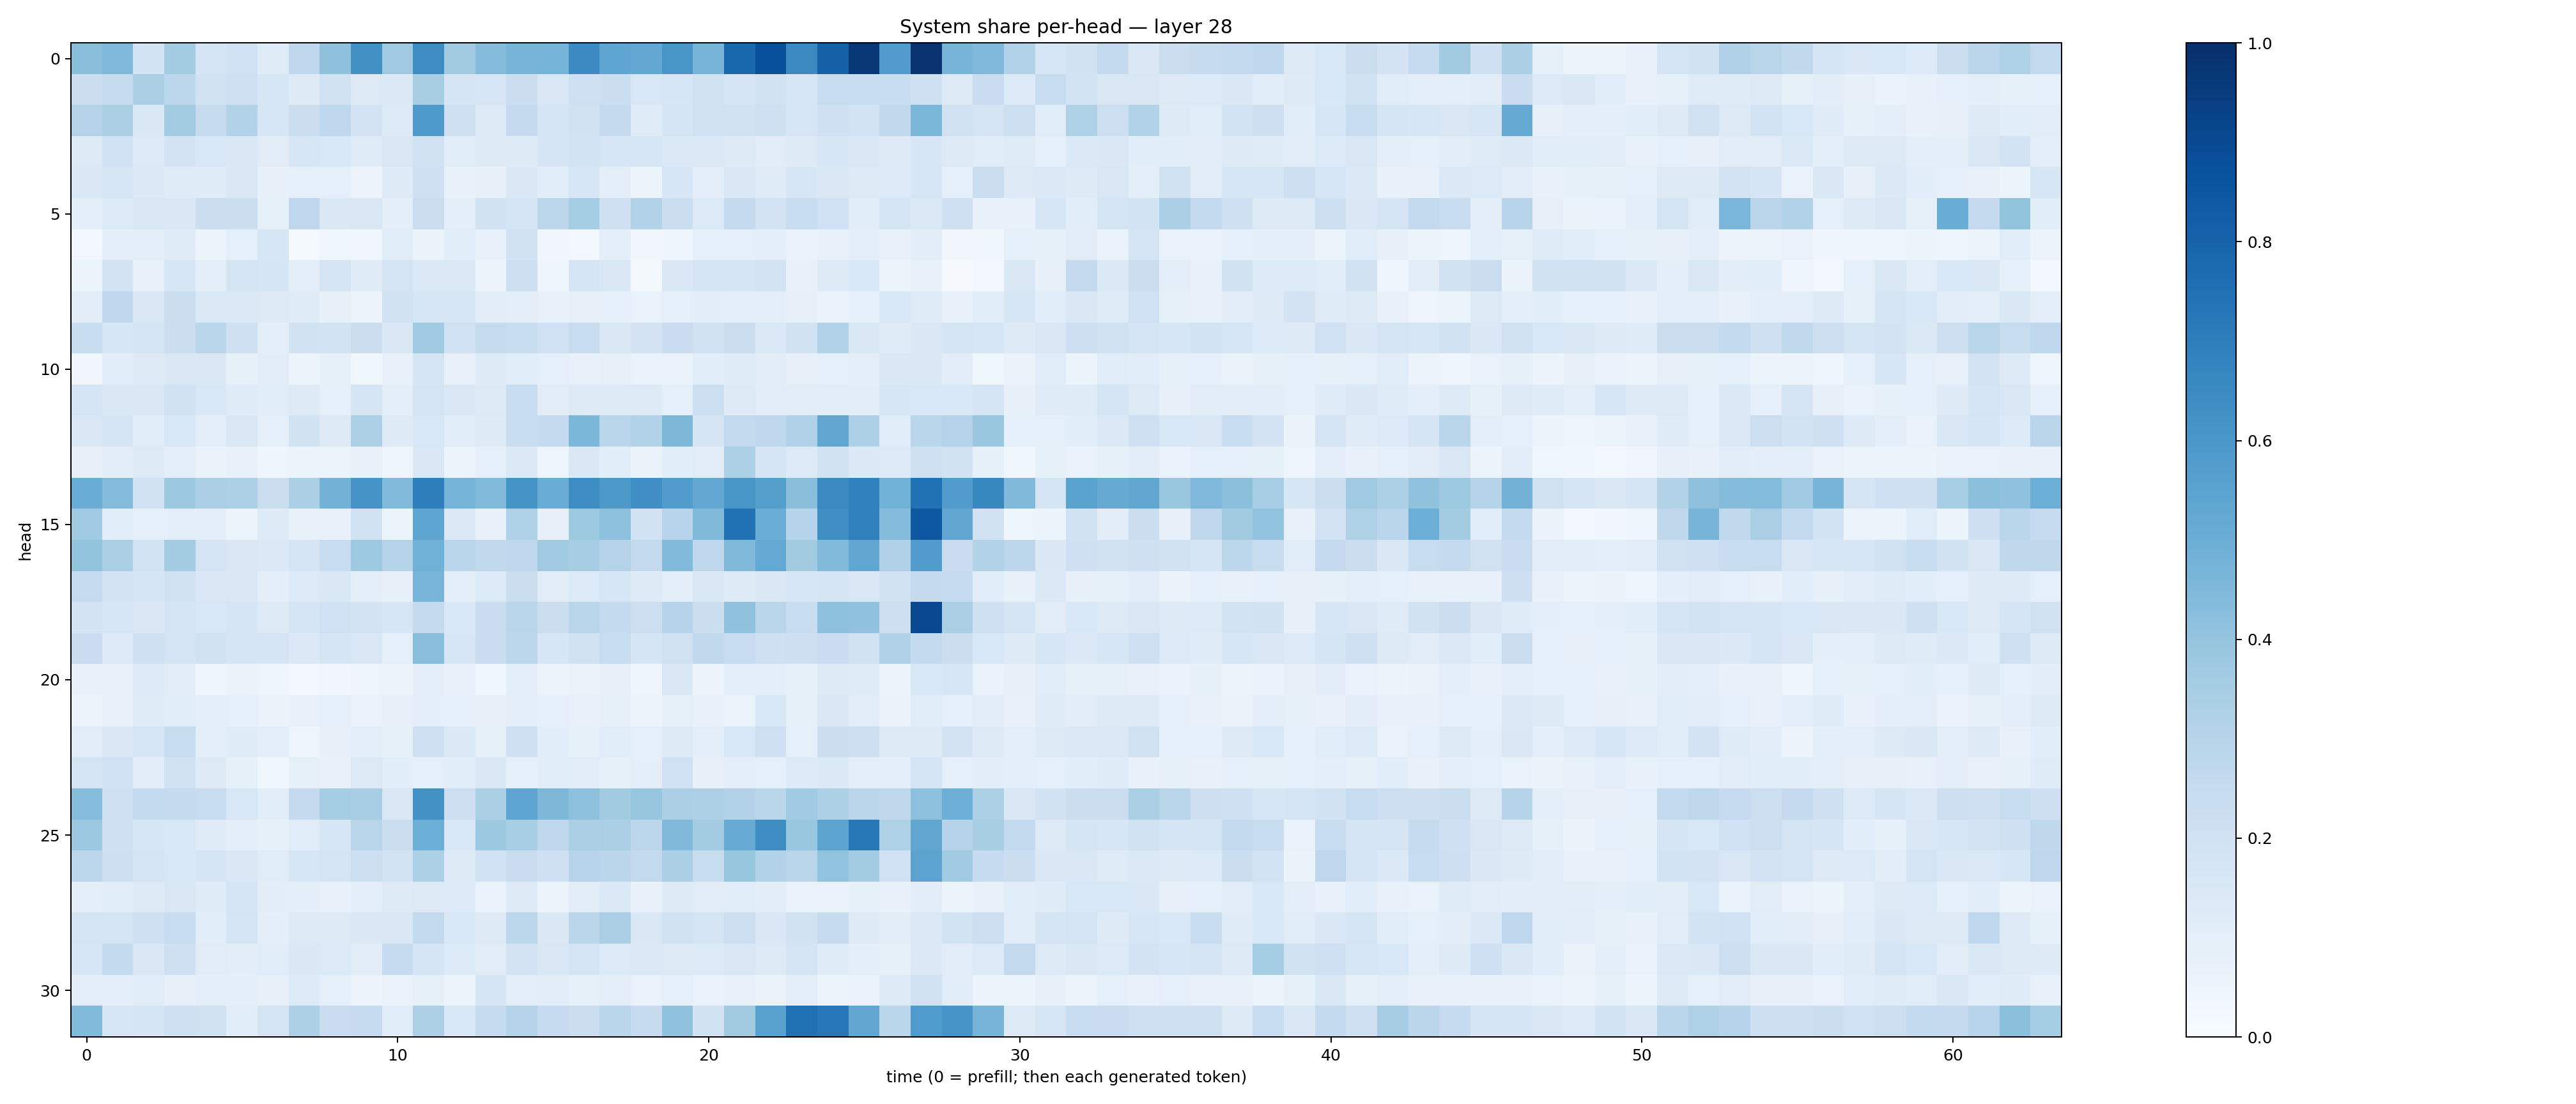

Values plotted in this chart, from the file beside it:
0.4238028, 0.4517838, 0.18400788, 0.3584268, 0.16467057, 0.20128323, 0.119603425, 0.26897994, 0.41237754, 0.6256274, 0.3674414, 0.6423806, 0.3623636, 0.43585268, 0.47101912, 0.4734547, 0.64901876, 0.5364204, 0.52452576, 0.60350764, 0.4691723, 0.7887817, 0.87609136, 0.652477
0.2218, 0.2427, 0.3391, 0.2778, 0.1945, 0.204, 0.1594, 0.1239, 0.1885, 0.1258, 0.1376, 0.3431, 0.1666, 0.1619, 0.2229, 0.1485, 0.207, 0.2265, 0.1551, 0.1615, 0.1954, 0.1698, 0.1921, 0.1623
0.3083, 0.3332, 0.147, 0.3585, 0.2428, 0.3159, 0.1627, 0.2218, 0.2656, 0.1798, 0.1364, 0.5879, 0.2107, 0.131, 0.2517, 0.1659, 0.188, 0.2526, 0.1178, 0.1659, 0.1976, 0.1918, 0.2084, 0.1578
0.1276, 0.2005, 0.1344, 0.1803, 0.1535, 0.1416, 0.1126, 0.1583, 0.1539, 0.1211, 0.1509, 0.1909, 0.1154, 0.1259, 0.1212, 0.1702, 0.1851, 0.1616, 0.1572, 0.1372, 0.1404, 0.1212, 0.1114, 0.1287
0.1422, 0.1573, 0.1399, 0.1193, 0.1196, 0.1438, 0.07848, 0.08885, 0.09265, 0.05637, 0.1234, 0.2038, 0.0752, 0.08089, 0.1427, 0.1064, 0.1621, 0.0995, 0.05194, 0.16, 0.1006, 0.144, 0.12, 0.158
0.09536, 0.1362, 0.1497, 0.1468, 0.2259, 0.2229, 0.0829, 0.2759, 0.146, 0.1501, 0.09911, 0.2206, 0.09474, 0.1949, 0.1683, 0.2784, 0.3543, 0.2104, 0.311, 0.2211, 0.136, 0.2525, 0.1809, 0.2339
0.03067, 0.09917, 0.09999, 0.1195, 0.05446, 0.09094, 0.1577, 0.01497, 0.03523, 0.03291, 0.1144, 0.06598, 0.1159, 0.07495, 0.1942, 0.03237, 0.02497, 0.1008, 0.03454, 0.04542, 0.08969, 0.09179, 0.09599, 0.06795
0.05317, 0.1812, 0.07071, 0.1575, 0.09793, 0.174, 0.1653, 0.09886, 0.1737, 0.121, 0.1769, 0.1398, 0.1398, 0.05545, 0.2186, 0.04558, 0.174, 0.1421, 0.02054, 0.1409, 0.1717, 0.17, 0.1832, 0.07057
0.1029, 0.2695, 0.1515, 0.2256, 0.1369, 0.1393, 0.1259, 0.1198, 0.07888, 0.05822, 0.1908, 0.16, 0.1617, 0.1023, 0.1014, 0.07749, 0.08094, 0.09344, 0.06887, 0.09348, 0.1051, 0.09547, 0.09916, 0.08156
0.2311, 0.1605, 0.1713, 0.2203, 0.2873, 0.2036, 0.09391, 0.1934, 0.1846, 0.2246, 0.1445, 0.3636, 0.2021, 0.2437, 0.2311, 0.2005, 0.2373, 0.1424, 0.1803, 0.2279, 0.1946, 0.2201, 0.1387, 0.1901
0.03129, 0.1061, 0.1324, 0.1414, 0.1455, 0.0859, 0.1109, 0.06128, 0.08243, 0.0384, 0.07417, 0.1645, 0.0757, 0.1221, 0.1056, 0.08656, 0.07672, 0.07914, 0.0666, 0.06694, 0.1084, 0.1195, 0.1126, 0.08116
0.179, 0.1421, 0.1473, 0.1893, 0.1557, 0.1204, 0.1156, 0.128, 0.09117, 0.1657, 0.1003, 0.1746, 0.1522, 0.1273, 0.2377, 0.1098, 0.1285, 0.1284, 0.1264, 0.08888, 0.2168, 0.1226, 0.1122, 0.1133
0.1468, 0.1681, 0.117, 0.1548, 0.09701, 0.1492, 0.0932, 0.1895, 0.126, 0.3242, 0.1248, 0.1533, 0.1083, 0.1233, 0.2373, 0.2537, 0.4589, 0.2866, 0.3132, 0.456, 0.1674, 0.2589, 0.267, 0.317
0.07965, 0.104, 0.1326, 0.09828, 0.06361, 0.07571, 0.04297, 0.06096, 0.05126, 0.07731, 0.04731, 0.1415, 0.05866, 0.09145, 0.1397, 0.04928, 0.1474, 0.1086, 0.0655, 0.1084, 0.1097, 0.3298, 0.1677, 0.1366
0.506, 0.4369, 0.1944, 0.3786, 0.3342, 0.3299, 0.2207, 0.3321, 0.4803, 0.6123, 0.442, 0.6962, 0.4751, 0.4432, 0.6188, 0.5043, 0.6423, 0.5925, 0.6332, 0.5746, 0.527, 0.6016, 0.5656, 0.4236
0.3703, 0.1055, 0.08876, 0.09903, 0.09877, 0.06107, 0.1243, 0.07249, 0.07627, 0.1942, 0.05168, 0.5382, 0.1371, 0.07401, 0.3215, 0.08142, 0.3747, 0.4157, 0.19, 0.2938, 0.4481, 0.7483, 0.5013, 0.2974
0.3996, 0.3377, 0.1865, 0.3581, 0.1769, 0.1505, 0.1381, 0.1657, 0.2404, 0.3711, 0.3063, 0.4874, 0.2901, 0.263, 0.2756, 0.3695, 0.3515, 0.3063, 0.2612, 0.4447, 0.2748, 0.4473, 0.5209, 0.363
0.2484, 0.1819, 0.1685, 0.1923, 0.1447, 0.149, 0.09966, 0.1362, 0.1458, 0.09425, 0.07979, 0.4666, 0.09939, 0.1336, 0.2261, 0.1109, 0.1354, 0.1619, 0.1212, 0.09627, 0.1517, 0.1211, 0.1412, 0.158
0.1836, 0.1589, 0.1473, 0.1784, 0.1537, 0.1688, 0.1279, 0.1668, 0.2028, 0.1808, 0.1571, 0.2508, 0.1539, 0.2304, 0.2896, 0.2221, 0.2904, 0.2573, 0.2151, 0.3018, 0.2225, 0.408, 0.2891, 0.2336
0.2299, 0.1365, 0.2057, 0.1778, 0.1974, 0.1647, 0.1654, 0.1395, 0.1655, 0.1497, 0.08971, 0.4259, 0.1595, 0.2271, 0.278, 0.1577, 0.1991, 0.24, 0.1707, 0.1965, 0.265, 0.2369, 0.2057, 0.2133
0.07179, 0.07617, 0.1329, 0.112, 0.04062, 0.06464, 0.04948, 0.02956, 0.03181, 0.04764, 0.05292, 0.09723, 0.0709, 0.03567, 0.09938, 0.06219, 0.06353, 0.07879, 0.03917, 0.1419, 0.05503, 0.09868, 0.09462, 0.08286
0.05577, 0.07724, 0.1199, 0.117, 0.09791, 0.08794, 0.06613, 0.0752, 0.08883, 0.06856, 0.07838, 0.0972, 0.09322, 0.0801, 0.09739, 0.0905, 0.07714, 0.08541, 0.06048, 0.08215, 0.07746, 0.06199, 0.1537, 0.08422
0.1129, 0.1416, 0.1574, 0.2398, 0.09544, 0.1202, 0.1002, 0.04855, 0.07912, 0.09863, 0.08491, 0.2046, 0.139, 0.08272, 0.204, 0.1059, 0.08218, 0.1146, 0.08619, 0.1229, 0.09707, 0.1551, 0.2037, 0.08937
0.1784, 0.2016, 0.1027, 0.199, 0.1215, 0.08506, 0.03892, 0.08509, 0.07725, 0.1326, 0.1091, 0.09027, 0.1073, 0.1414, 0.09069, 0.1166, 0.1103, 0.08387, 0.09386, 0.1998, 0.07815, 0.09563, 0.08746, 0.1342
0.4306, 0.2053, 0.2562, 0.2508, 0.2401, 0.1554, 0.1089, 0.2505, 0.3542, 0.3464, 0.1522, 0.623, 0.2143, 0.3338, 0.5376, 0.4554, 0.417, 0.3631, 0.3912, 0.3321, 0.3279, 0.3121, 0.2863, 0.3651
0.381, 0.2039, 0.1568, 0.154, 0.1209, 0.101, 0.08371, 0.1139, 0.1615, 0.2903, 0.2249, 0.4969, 0.1526, 0.3782, 0.3475, 0.2754, 0.3353, 0.3372, 0.2794, 0.4462, 0.3558, 0.5089, 0.6397, 0.3899
0.2774, 0.2145, 0.1758, 0.1537, 0.1664, 0.1416, 0.1152, 0.1574, 0.1777, 0.2154, 0.1847, 0.3309, 0.1284, 0.2018, 0.228, 0.2032, 0.2934, 0.2814, 0.26, 0.3346, 0.2372, 0.3918, 0.3129, 0.2897
0.09817, 0.1153, 0.1321, 0.1489, 0.1203, 0.1686, 0.1052, 0.1001, 0.07666, 0.0982, 0.1214, 0.1277, 0.1362, 0.06924, 0.1311, 0.06005, 0.1107, 0.1382, 0.07773, 0.122, 0.1131, 0.1157, 0.1053, 0.06886
0.1727, 0.175, 0.2081, 0.2305, 0.1059, 0.1736, 0.09799, 0.1279, 0.1283, 0.1456, 0.1432, 0.2591, 0.1558, 0.1255, 0.2783, 0.1419, 0.284, 0.3368, 0.1484, 0.1915, 0.1745, 0.2174, 0.1454, 0.1888
0.1568, 0.2554, 0.1469, 0.2036, 0.1131, 0.1039, 0.115, 0.1477, 0.1349, 0.1117, 0.2476, 0.169, 0.1339, 0.1122, 0.1816, 0.1511, 0.1735, 0.1341, 0.1377, 0.1324, 0.1354, 0.1519, 0.1273, 0.1734
0.09934, 0.1005, 0.1147, 0.08126, 0.09942, 0.09507, 0.07991, 0.1344, 0.08869, 0.05788, 0.0677, 0.08418, 0.05908, 0.1647, 0.09934, 0.1042, 0.08229, 0.09844, 0.06874, 0.08742, 0.06967, 0.07435, 0.06286, 0.09921
0.4426, 0.1619, 0.1713, 0.2073, 0.1989, 0.1091, 0.1795, 0.3275, 0.2272, 0.2478, 0.1059, 0.3277, 0.1534, 0.2423, 0.3072, 0.2471, 0.2201, 0.2882, 0.2489, 0.4068, 0.1936, 0.3627, 0.5511, 0.7527
